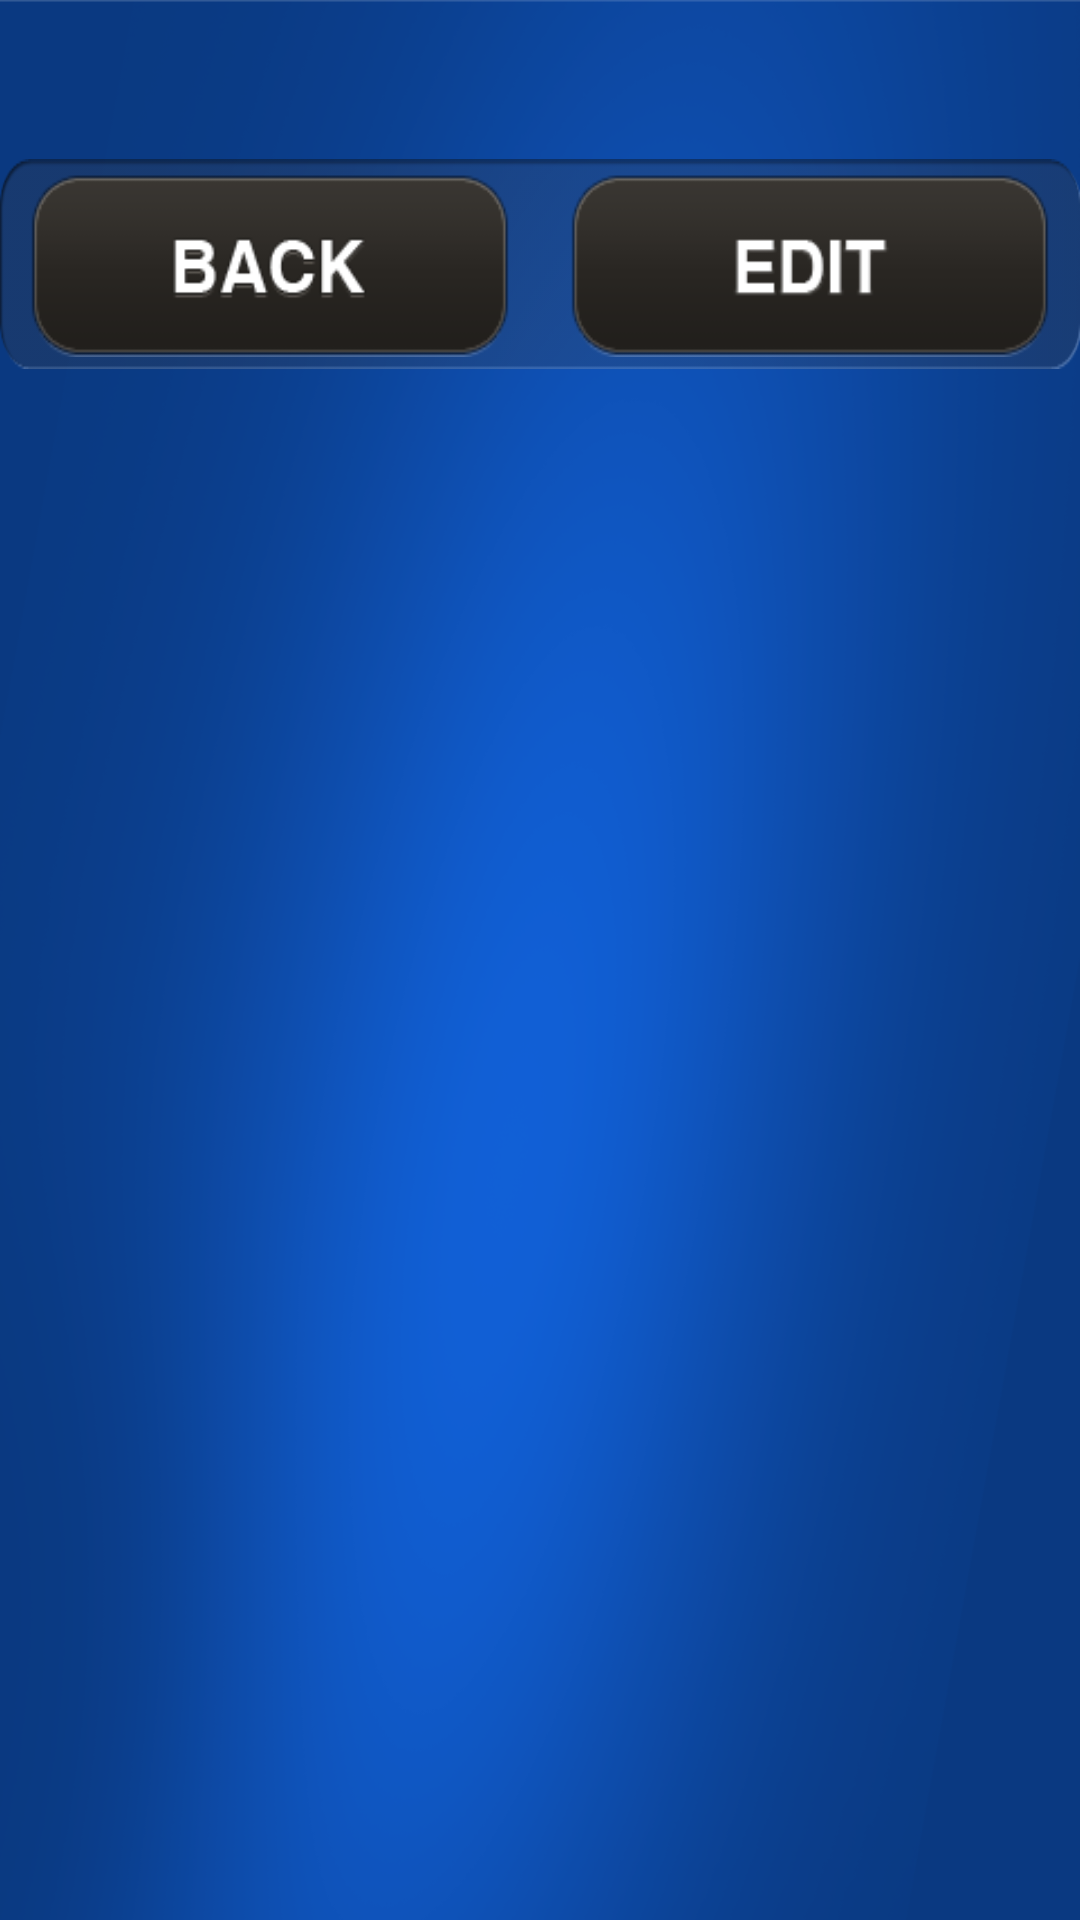

Reconstruct the res/layout file that produces this screen, plus the resources it refers to.
<!-- AndroidManifest.xml: activity theme android:Theme.Black.NoTitleBar.Fullscreen -->
<!-- res/layout/pointofimpactview.xml -->
<?xml version="1.0" encoding="utf-8"?>
<LinearLayout xmlns:android="http://schemas.android.com/apk/res/android"
    android:layout_width="match_parent"
    android:layout_height="fill_parent"
    android:background="@drawable/background"
    android:clickable="true"
    android:orientation="vertical" >

    <LinearLayout
        android:id="@+id/LinearLayout1"
        android:layout_width="match_parent"
        android:layout_height="wrap_content"
        android:orientation="horizontal" >

        <ImageView
            android:id="@+id/pointofimpactview"
            android:layout_width="fill_parent"
            android:layout_height="wrap_content"
            android:adjustViewBounds="true"
            android:scaleType="centerInside" >
        </ImageView>
    </LinearLayout>

    <RelativeLayout
        android:id="@+id/LinearLayout2"
        android:layout_width="match_parent"
        android:layout_height="@dimen/bottom_button_bar_height"
        android:layout_gravity="center"
        android:layout_marginTop="@dimen/pointOfImpact_LL_marginTop"
        android:background="@drawable/bottom_button_bar">

        <Button
            android:id="@+id/poinofimpactbackbutton"
            android:layout_width="@dimen/button_width"
            android:layout_height="@dimen/button_height"
            android:layout_alignParentStart="true"
            android:layout_alignParentLeft="true"
            android:layout_marginStart="10dp"
            android:layout_marginLeft="10dp"
            android:layout_marginTop="@dimen/buttons_margin"
            android:background="@drawable/back_button_xml"
            android:clickable="true"
            android:onClick="on_click_back_button"></Button>

        <Button
            android:id="@+id/poinofimpacteditbutton"
            android:layout_width="@dimen/button_width"
            android:layout_height="@dimen/button_height"
            android:layout_alignParentEnd="true"
            android:layout_alignParentRight="true"
            android:layout_gravity="right"
            android:layout_marginTop="@dimen/buttons_margin"
            android:layout_marginEnd="10dp"
            android:layout_marginRight="10dp"
            android:background="@drawable/edit"
            android:clickable="true"
            android:gravity="right"
            android:onClick="on_click_edit_point_of_impact"></Button>
    </RelativeLayout>

</LinearLayout>
<!-- resources referenced by this layout -->
<resources>
  <dimen name="bottom_button_bar_height">70dp</dimen>
  <dimen name="button_height">62dp</dimen>
  <dimen name="button_width">160dp</dimen>
  <dimen name="buttons_margin">4dp</dimen>
  <dimen name="pointOfImpact_LL_marginTop">53dp</dimen>
  <!-- drawable back_button_xml (drawable-mdpi) -->
  <?xml version="1.0" encoding="utf-8"?>
  <selector xmlns:android="http://schemas.android.com/apk/res/android">
  	<item android:state_pressed="true" android:drawable="@drawable/back_button_active" />
  	<item android:state_focused="true" android:drawable="@drawable/back_button" />
  	<item android:drawable="@drawable/back_button" />
  </selector>
  <!-- drawable background: png bitmap (drawable-mdpi, 160951 bytes) -->
  <!-- drawable bottom_button_bar: png bitmap (drawable-mdpi, 4726 bytes) -->
  <!-- drawable edit: png bitmap (drawable-mdpi, 5289 bytes) -->
  <!-- drawable back_button_active: png bitmap (drawable-mdpi, 7238 bytes) -->
  <!-- drawable back_button: png bitmap (drawable-mdpi, 7795 bytes) -->
</resources>
